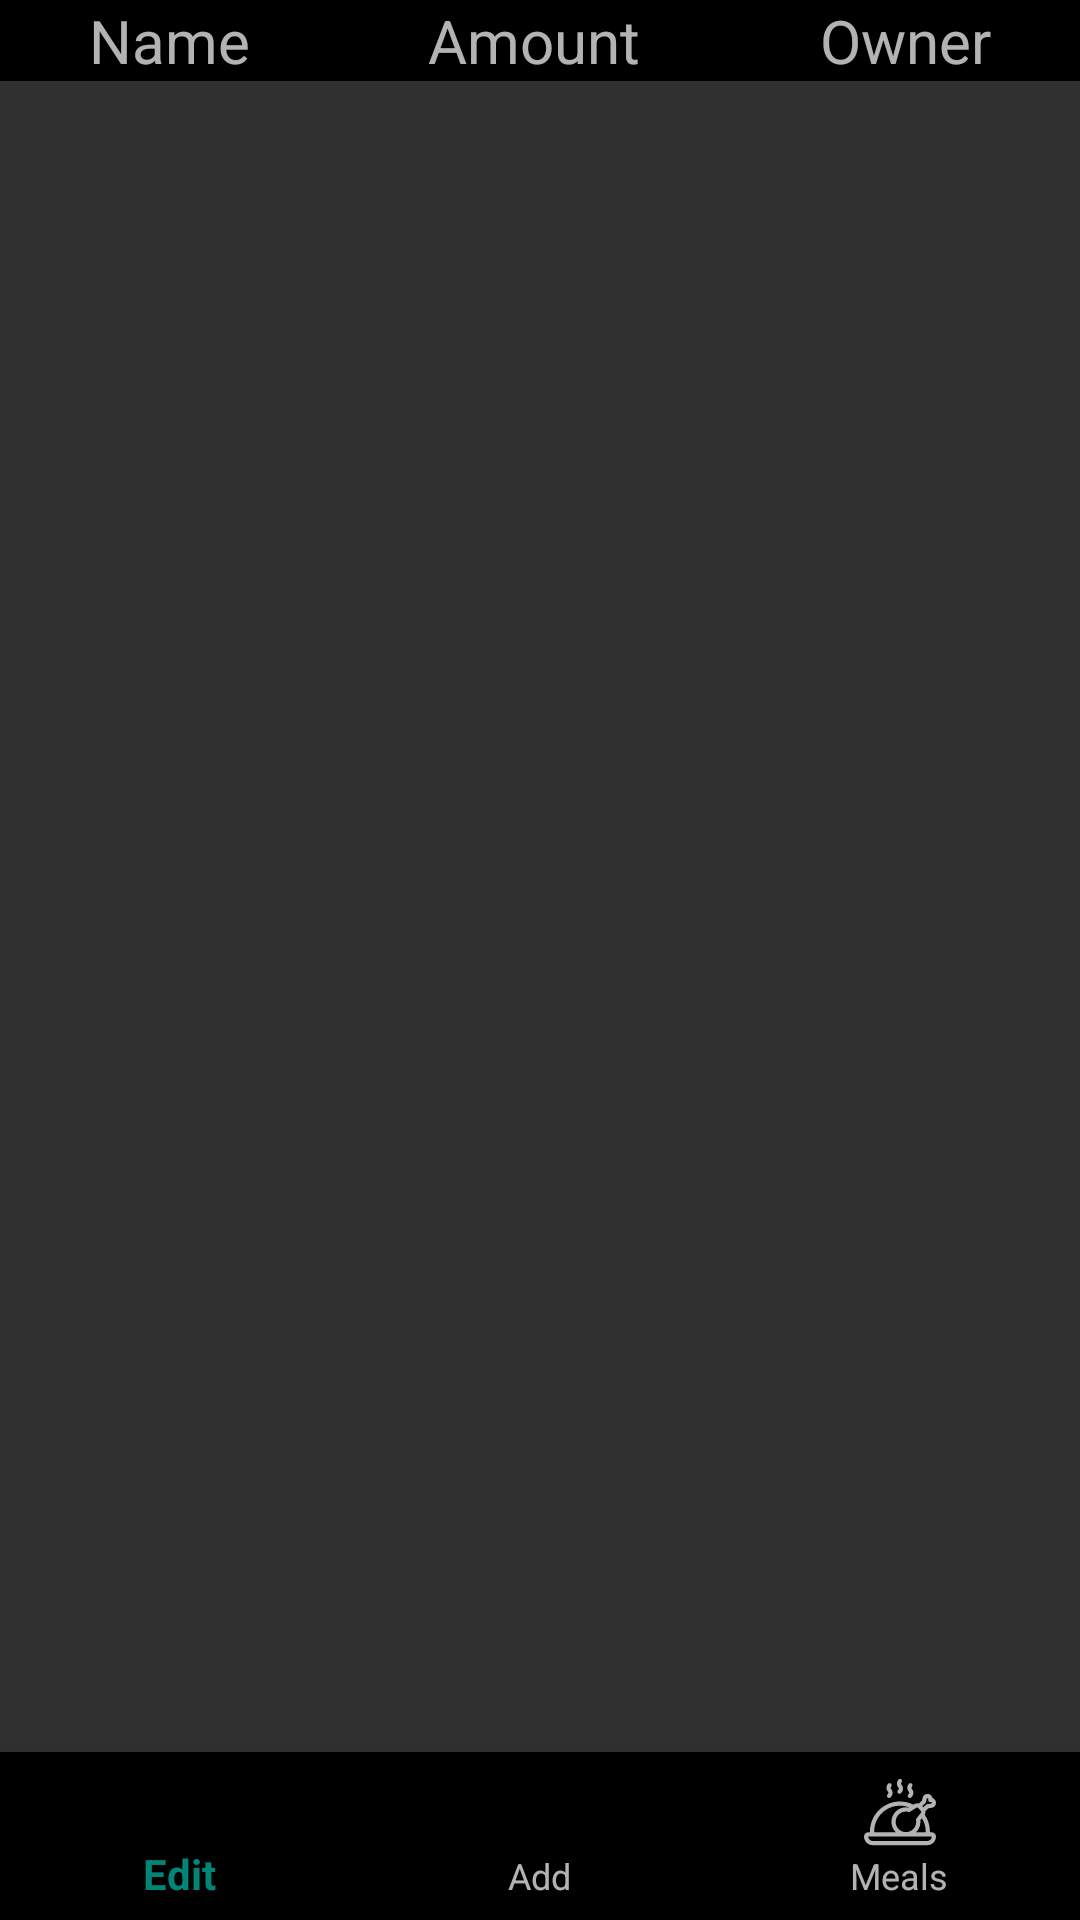

Android layout source for this screen:
<!-- AndroidManifest.xml: application theme AppTheme -->
<!-- res/layout/fragment_inventory.xml -->
<?xml version="1.0" encoding="utf-8"?>
<RelativeLayout xmlns:android="http://schemas.android.com/apk/res/android"
    android:layout_width="match_parent"
    android:layout_height="match_parent"
    xmlns:app="http://schemas.android.com/apk/res-auto">

    <LinearLayout
        android:layout_width="match_parent"
        android:layout_height="match_parent"
        android:orientation="vertical">


        <LinearLayout
            android:layout_width="match_parent"
            android:layout_height="wrap_content"
            android:background="@color/colorBlack">

            <TextView
                android:layout_width="wrap_content"
                android:layout_height="match_parent"
                android:layout_weight="1"
                android:text="Name"
                android:textAlignment="center"
                android:textSize="20sp"/>
            <TextView
                android:layout_width="wrap_content"
                android:layout_height="match_parent"
                android:layout_weight="1"
                android:text="Amount"
                android:textAlignment="center"
                android:textSize="20sp"/>
            <TextView
                android:layout_width="wrap_content"
                android:layout_height="match_parent"
                android:layout_weight="1"
                android:text="Owner"
                android:textAlignment="center"
                android:textSize="20sp"/>

        </LinearLayout>

        <ListView
            android:id="@+id/inventoryList"
            android:layout_width="match_parent"
            android:layout_height="wrap_content"
            android:layout_weight="1"></ListView>

        <android.support.design.widget.BottomNavigationView
            android:id="@+id/bottom_navigation_inventory"
            android:layout_width="match_parent"
            android:layout_height="wrap_content"
            android:layout_alignParentBottom="true"
            app:menu="@menu/bottom_nav_inventory"
            android:background="@color/colorBlack"
            />


    </LinearLayout>





</RelativeLayout>
<!-- resources referenced by this layout -->
<resources>
  <color name="colorBlack">#000</color>
  <style name="AppTheme" parent="@style/Theme.AppCompat.NoActionBar">
          
          <item name="colorPrimary">@color/colorPrimary</item>
          <item name="colorPrimaryDark">@color/colorPrimaryDark</item>
          <item name="colorAccent">@color/colorPrimary</item>
      </style>
  <color name="colorPrimary">#008577</color>
  <color name="colorPrimaryDark">#00574B</color>
</resources>
